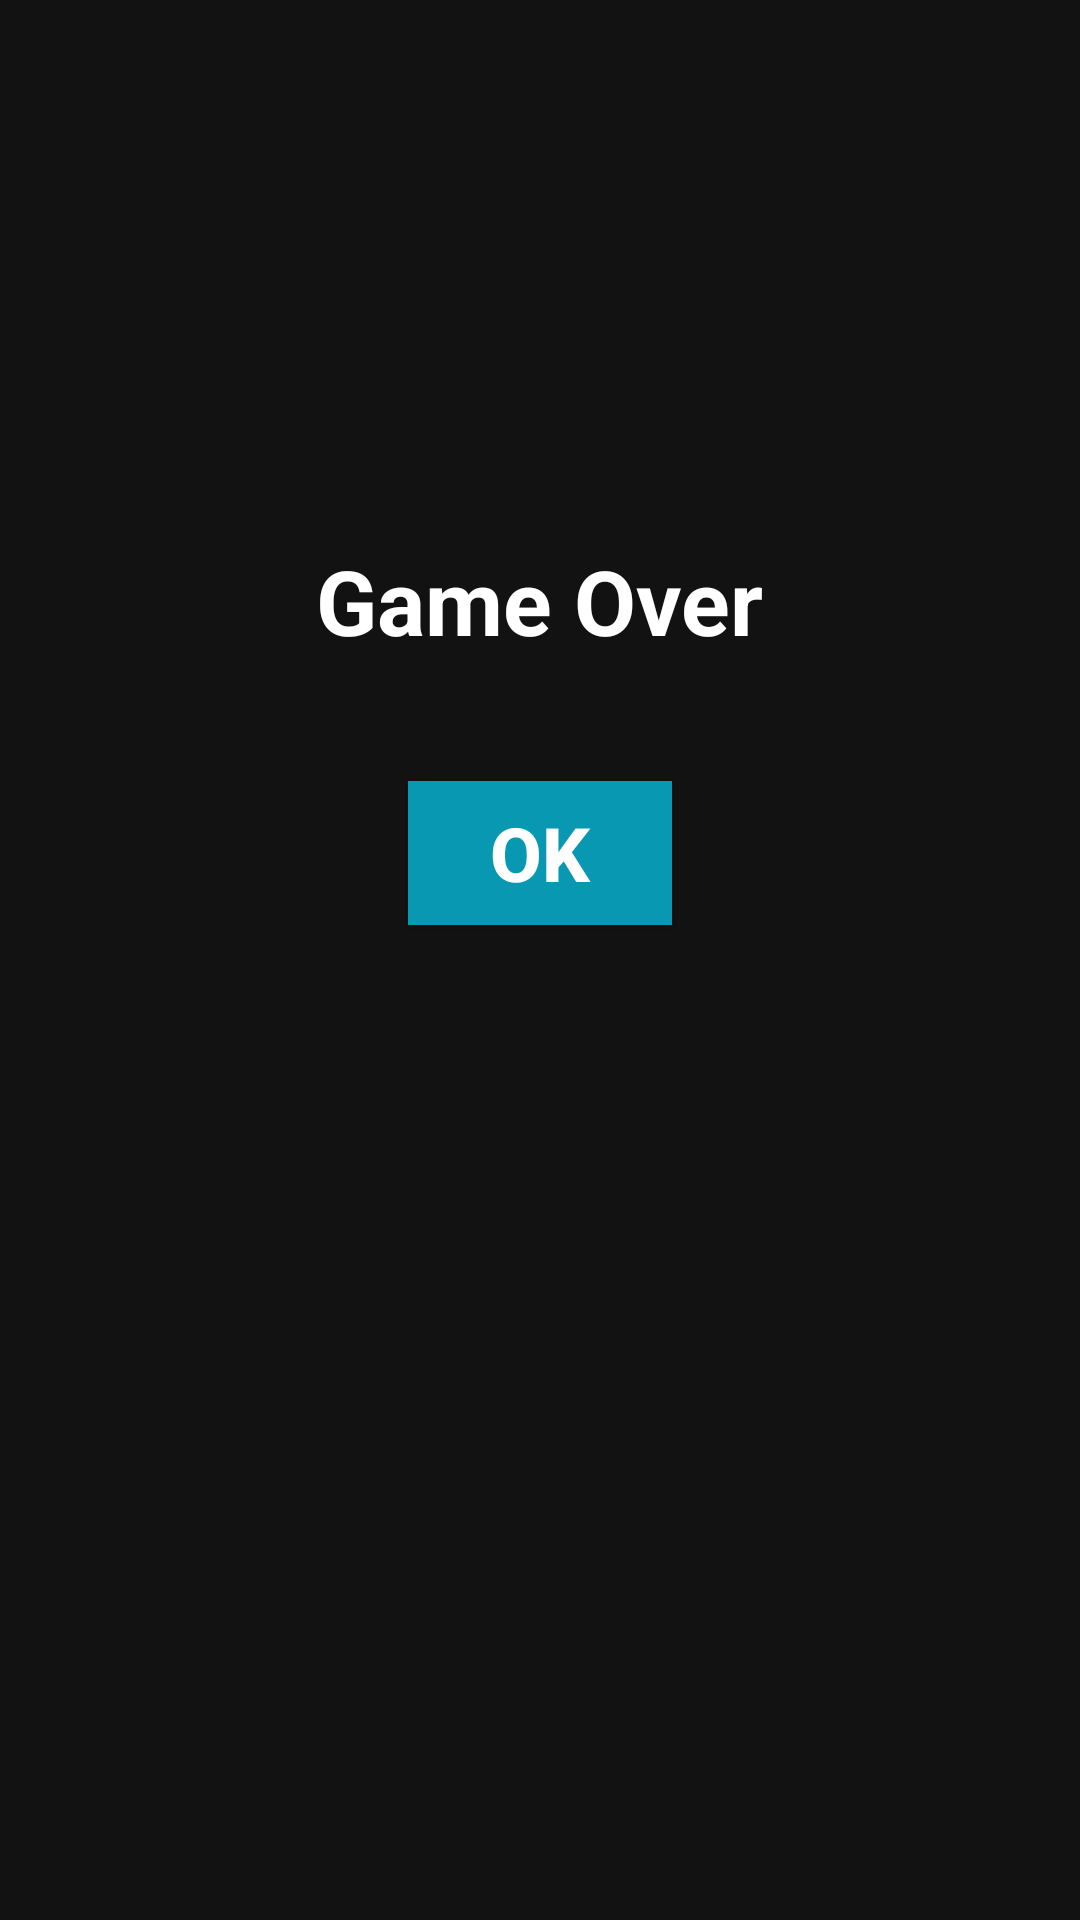

Reconstruct the res/layout file that produces this screen, plus the resources it refers to.
<!-- AndroidManifest.xml: application theme Theme.MainGoQuizAgain -->
<!-- res/layout/timer_dialog.xml -->
<?xml version="1.0" encoding="utf-8"?>
<LinearLayout xmlns:android="http://schemas.android.com/apk/res/android"
android:orientation="vertical"
android:layout_width="wrap_content"
android:layout_gravity="center"
android:background="@drawable/times_up_dilaog"
android:layout_height="wrap_content">

<TextView
    android:layout_width="wrap_content"
    android:layout_height="wrap_content"
    android:text="Game Over"
    android:layout_gravity="center"
    android:textSize="30sp"
    android:textStyle="bold"
    android:textColor="#FFFFFF"
    android:layout_marginTop="160dp"
    android:padding="20dp"
    />

<Button
    android:id="@+id/bt_timer"
    android:layout_width="wrap_content"
    android:background="#0898B2"
    android:text="OK"
    android:textStyle="bold"
    android:textColor="#FFFFFF"
    android:layout_gravity="center"
    android:textSize="25sp"
    android:layout_height="wrap_content"
    android:layout_marginTop="20dp"
    />
</LinearLayout>
<!-- resources referenced by this layout -->
<resources>
  <style name="Theme.MainGoQuizAgain" parent="Theme.MaterialComponents.NoActionBar">
          
          <item name="colorPrimary">@color/purple_500</item>
          <item name="colorPrimaryVariant">@color/purple_700</item>
          <item name="colorOnPrimary">@color/white</item>
          
          <item name="colorSecondary">@color/teal_200</item>
          <item name="colorSecondaryVariant">@color/teal_700</item>
          <item name="colorOnSecondary">@color/black</item>
          
          <item name="android:statusBarColor" tools:targetApi="l">?attr/colorPrimaryVariant</item>
          
      </style>
  <!-- not gathered from this repository: default colours our renderer supplied (Android Studio template values) -->
  <color name="purple_500">#FF6200EE</color>
  <color name="purple_700">#FF3700B3</color>
  <color name="teal_200">#FF03DAC5</color>
  <color name="teal_700">#FF018786</color>
  <color name="black">#FF000000</color>
  <color name="white">#FFFFFFFF</color>
</resources>
